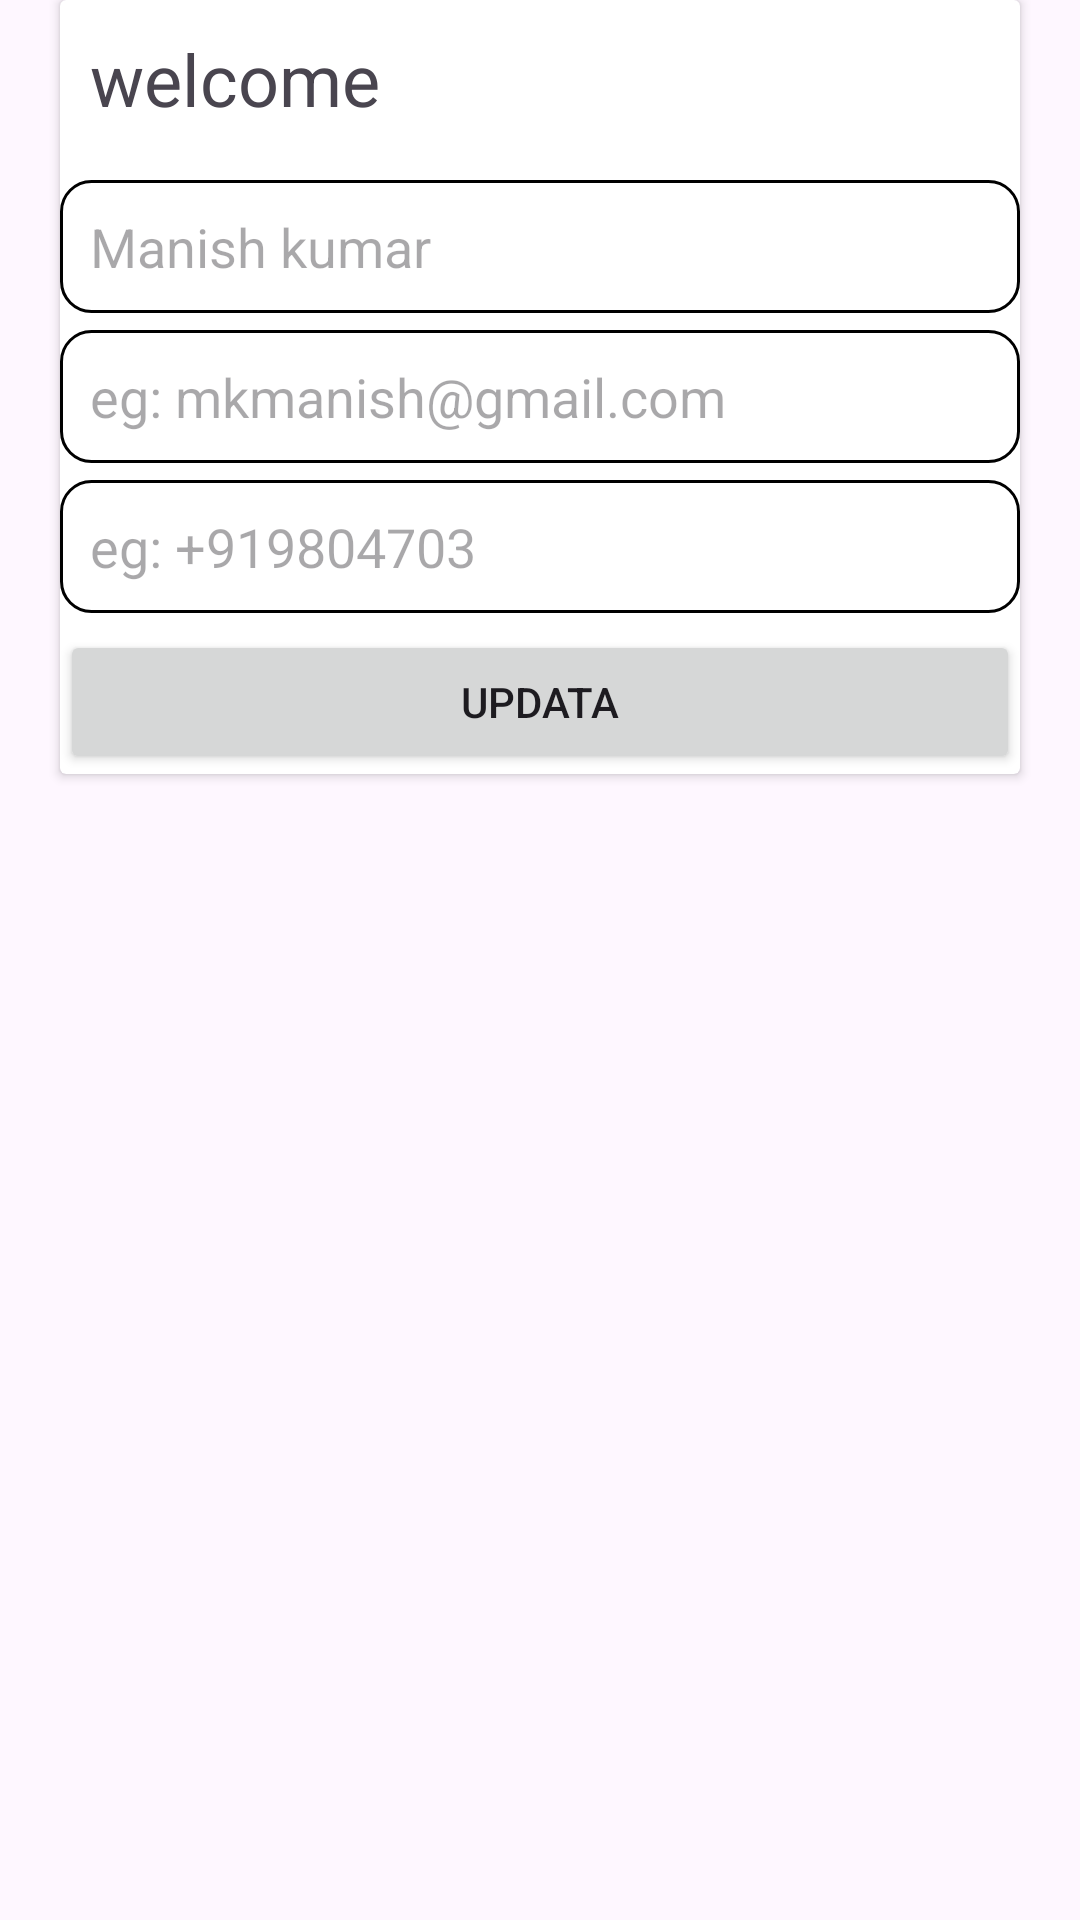

Android layout source for this screen:
<!-- AndroidManifest.xml: application theme Theme.Auth_Firebase -->
<!-- res/layout/activity_data_get.xml -->
<?xml version="1.0" encoding="utf-8"?>
<androidx.constraintlayout.widget.ConstraintLayout xmlns:android="http://schemas.android.com/apk/res/android"
    xmlns:app="http://schemas.android.com/apk/res-auto"
    xmlns:tools="http://schemas.android.com/tools"
    android:layout_width="match_parent"
    android:layout_height="match_parent"
    tools:context=".DataGet">

    <androidx.cardview.widget.CardView
        android:layout_width="match_parent"
        android:layout_height="wrap_content"
        android:layout_margin="20dp"
        android:background="#F6F6F6"
        tools:ignore="MissingConstraints">


        <TextView
            android:layout_width="match_parent"
            android:layout_height="wrap_content"
            android:padding="10dp"
            android:text="welcome"
            android:textSize="24sp" />

        <EditText
            android:id="@+id/ename"
            android:layout_width="match_parent"
            android:layout_height="wrap_content"
            android:layout_marginTop="60dp"
            android:background="@drawable/editback"
            android:hint="Manish kumar"
            android:imeOptions="actionNext"
            android:padding="10dp" />

        <EditText
            android:id="@+id/eemail"
            android:layout_width="match_parent"
            android:layout_height="wrap_content"
            android:layout_marginTop="110dp"
            android:background="@drawable/editback"
            android:hint="eg: mkmanish@gmail.com"
            android:imeOptions="actionNext"
            android:padding="10dp" />

        <EditText
            android:id="@+id/ephone"
            android:layout_width="match_parent"
            android:layout_height="wrap_content"
            android:layout_marginTop="160dp"
            android:layout_marginBottom="15dp"
            android:background="@drawable/editback"
            android:hint="eg: +919804703"
            android:imeOptions="actionDone"
            android:inputType="number"
            android:padding="10dp" />

        <ImageView
            android:layout_width="wrap_content"
            android:layout_height="wrap_content"
            android:layout_gravity="end"
            android:layout_marginTop="10dp"
            android:layout_marginEnd="5dp"
            android:src="@drawable/edit" />

        <ImageView
            android:id="@+id/delete"
            android:layout_width="wrap_content"
            android:layout_height="wrap_content"
            android:layout_gravity="end"
            android:layout_marginTop="10dp"
            android:layout_marginEnd="45dp"
            android:src="@drawable/delete" />

        <Button
            android:id="@+id/update"
            android:layout_width="match_parent"
            android:layout_height="wrap_content"
            android:layout_marginTop="210dp"
            android:text="updata" />

    </androidx.cardview.widget.CardView>

    <androidx.recyclerview.widget.RecyclerView
        android:id="@+id/rv"
        android:layout_width="match_parent"
        android:layout_height="0dp"
        app:layout_constraintBottom_toBottomOf="parent"
        app:layout_constraintTop_toTopOf="@+id/guideline10"
        tools:layout_editor_absoluteX="90dp" />

    <androidx.constraintlayout.widget.Guideline
        android:id="@+id/guideline10"
        android:layout_width="wrap_content"
        android:layout_height="wrap_content"
        android:orientation="horizontal"
        app:layout_constraintGuide_end="297dp" />

</androidx.constraintlayout.widget.ConstraintLayout>
<!-- resources referenced by this layout -->
<resources>
  <!-- drawable editback (drawable) -->
  <?xml version="1.0" encoding="utf-8"?>
  <shape xmlns:android="http://schemas.android.com/apk/res/android">
  <corners
      android:radius="10dp"/>
      <stroke
          android:width="1dp"
          android:color="@color/black"/>
      <solid
          android:color="@color/white"/>
  </shape>
  <style name="Theme.Auth_Firebase" parent="Base.Theme.Auth_Firebase" />
  <color name="black">#FF000000</color>
  <color name="white">#FFFFFFFF</color>
  <style name="Base.Theme.Auth_Firebase" parent="Theme.Material3.DayNight.NoActionBar">
          
          
      </style>
</resources>
